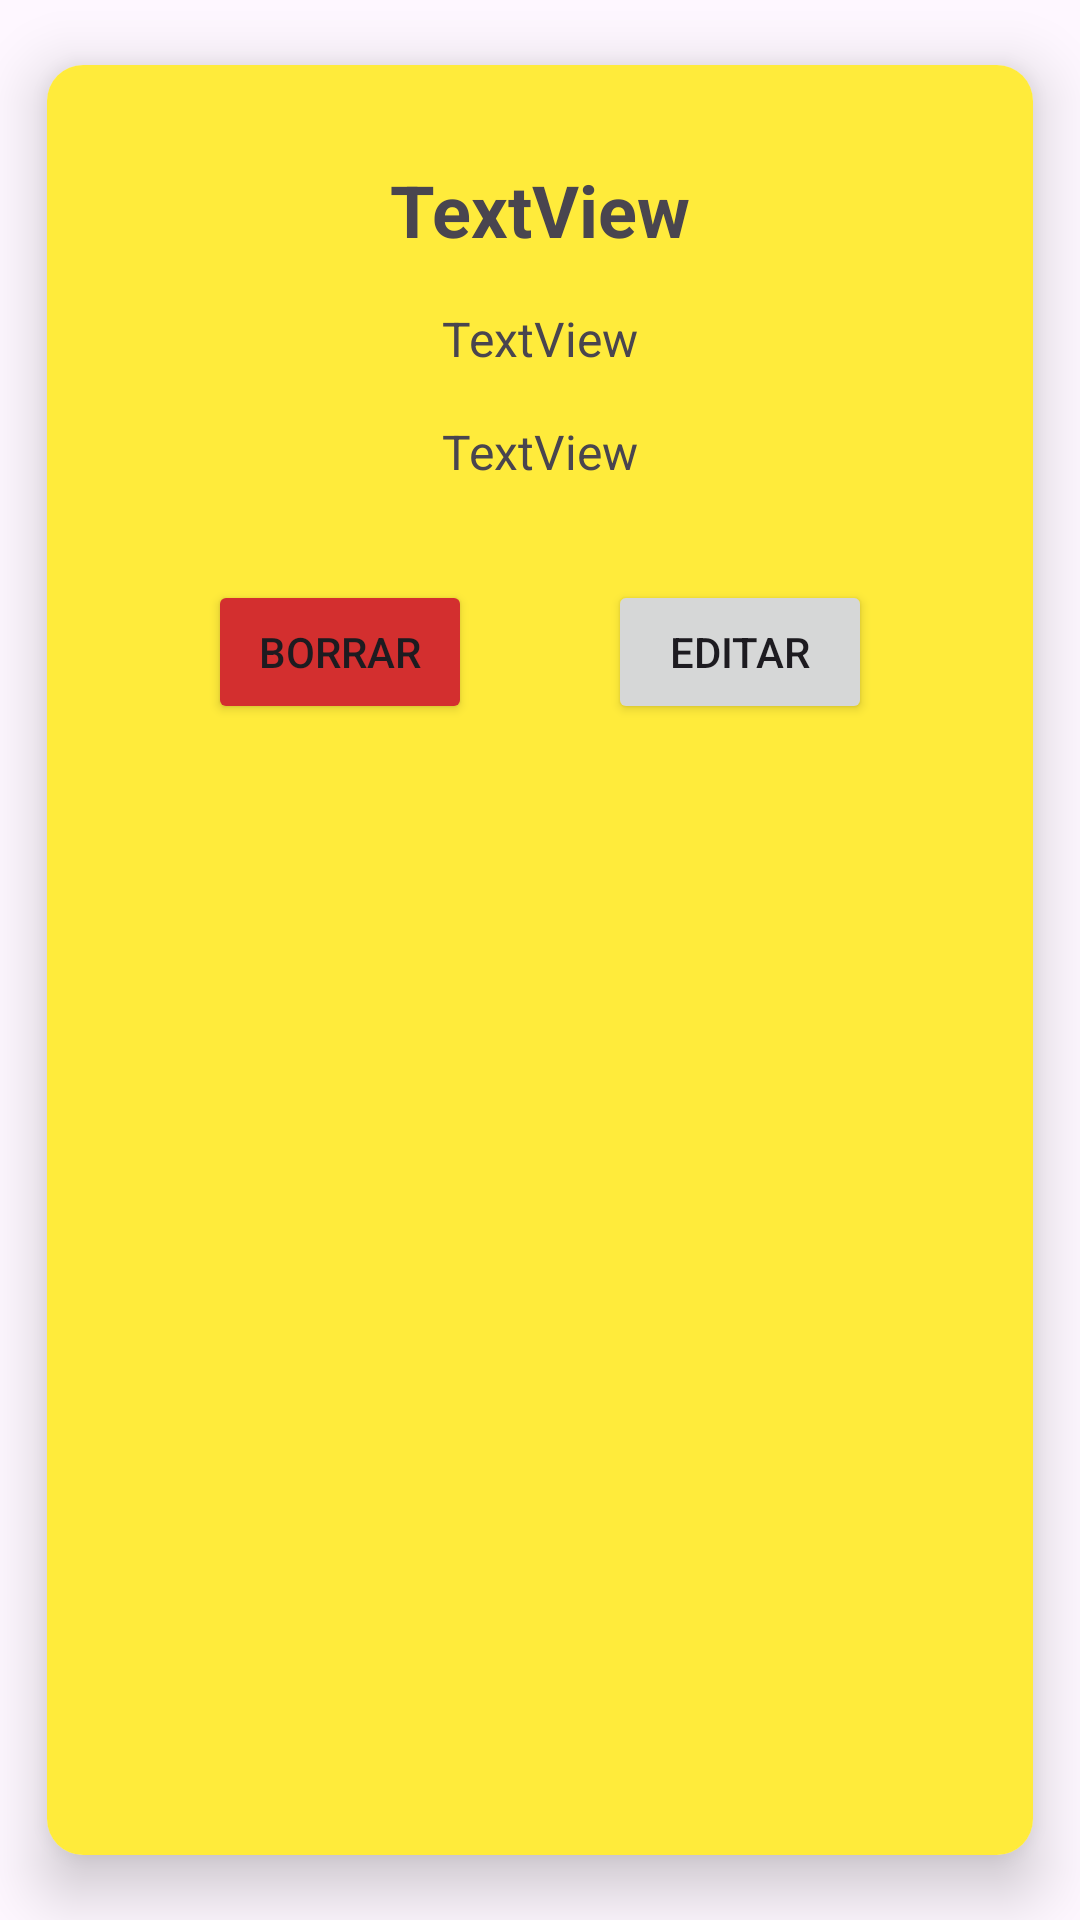

The Android layout XML behind this screen, and the referenced resources:
<!-- AndroidManifest.xml: application theme Theme.CrudRealTimeLogin260125 -->
<!-- res/layout/producto_layout.xml -->
<?xml version="1.0" encoding="utf-8"?>
<androidx.cardview.widget.CardView xmlns:android="http://schemas.android.com/apk/res/android"
    xmlns:app="http://schemas.android.com/apk/res-auto"
    xmlns:tools="http://schemas.android.com/tools"
    android:layout_width="match_parent"
    android:layout_height="wrap_content"
    app:cardCornerRadius="12dp"
    app:cardElevation="12dp"
    app:cardUseCompatPadding="true">

    <androidx.constraintlayout.widget.ConstraintLayout
        android:layout_width="match_parent"
        android:layout_height="match_parent"
        android:background="#FFEB3B"
        android:padding="8dp">

        <TextView
            android:id="@+id/tv_nombre"
            android:layout_width="wrap_content"
            android:layout_height="wrap_content"
            android:layout_marginTop="24dp"
            android:text="TextView"
            android:textSize="24sp"
            android:textStyle="bold"
            app:layout_constraintEnd_toEndOf="parent"
            app:layout_constraintHorizontal_bias="0.5"
            app:layout_constraintStart_toStartOf="parent"
            app:layout_constraintTop_toTopOf="parent" />

        <TextView
            android:id="@+id/tv_supermercado"
            android:layout_width="wrap_content"
            android:layout_height="wrap_content"
            android:layout_marginTop="16dp"
            android:text="TextView"
            android:textSize="16sp"
            app:layout_constraintEnd_toEndOf="parent"
            app:layout_constraintHorizontal_bias="0.5"
            app:layout_constraintStart_toStartOf="parent"
            app:layout_constraintTop_toBottomOf="@+id/tv_nombre" />

        <TextView
            android:id="@+id/tv_precio"
            android:layout_width="wrap_content"
            android:layout_height="wrap_content"
            android:layout_marginTop="16dp"
            android:text="TextView"
            android:textSize="16sp"
            app:layout_constraintEnd_toEndOf="parent"
            app:layout_constraintHorizontal_bias="0.5"
            app:layout_constraintStart_toStartOf="parent"
            app:layout_constraintTop_toBottomOf="@+id/tv_supermercado" />

        <Button
            android:id="@+id/btn_borrar"
            android:layout_width="wrap_content"
            android:layout_height="wrap_content"
            android:layout_marginTop="32dp"
            android:backgroundTint="#D32F2F"
            android:text="BORRAR"
            app:layout_constraintEnd_toStartOf="@+id/btn_editar"
            app:layout_constraintHorizontal_bias="0.5"
            app:layout_constraintStart_toStartOf="parent"
            app:layout_constraintTop_toBottomOf="@+id/tv_precio" />

        <Button
            android:id="@+id/btn_editar"
            android:layout_width="wrap_content"
            android:layout_height="wrap_content"
            android:text="EDITAR"
            app:layout_constraintBottom_toBottomOf="@+id/btn_borrar"
            app:layout_constraintEnd_toEndOf="parent"
            app:layout_constraintHorizontal_bias="0.5"
            app:layout_constraintStart_toEndOf="@+id/btn_borrar"
            app:layout_constraintTop_toTopOf="@+id/btn_borrar" />
    </androidx.constraintlayout.widget.ConstraintLayout>
</androidx.cardview.widget.CardView>
<!-- resources referenced by this layout -->
<resources>
  <style name="Theme.CrudRealTimeLogin260125" parent="Base.Theme.CrudRealTimeLogin260125" />
  <style name="Base.Theme.CrudRealTimeLogin260125" parent="Theme.Material3.DayNight.NoActionBar">
          
          
      </style>
</resources>
